Run: headless pygame with SDL's dummy video driver; simulated clock (each Clock.tick advances the game by its frame time, no real sleeping); random seed 0; keys injected as events and as key.get_pressed() state; no mouse input.
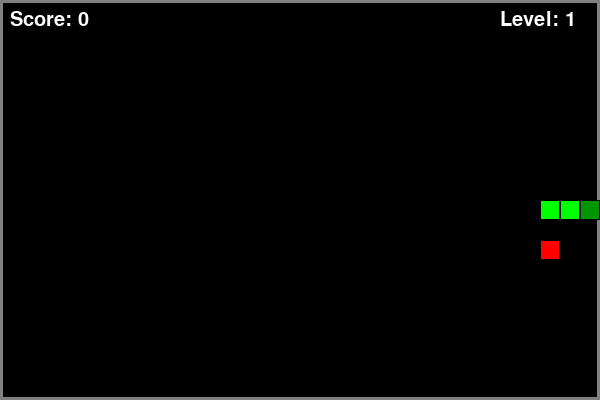
Frame 1 of 1 · flips 1–60 · no input (game ended)

The pygame program that drew these frames:

import pygame
import random
import sys

# Инициализация Pygame
pygame.init()

# Константы
WIDTH, HEIGHT = 600, 400
CELL_SIZE = 20
GRID_WIDTH = WIDTH // CELL_SIZE   # 30 клеток по ширине
GRID_HEIGHT = HEIGHT // CELL_SIZE # 20 клеток по высоте
FPS = 10  # базовая скорость

# Цвета (RGB)
BLACK = (0, 0, 0)
WHITE = (255, 255, 255)
GREEN = (0, 255, 0)
RED = (255, 0, 0)
DARK_GREEN = (0, 150, 0)
GRAY = (128, 128, 128)

# Настройки уровней
LEVEL_UP_SCORE = 3  # каждые 3 очка — новый уровень
SPEED_INCREASE = 2  # увеличение FPS за уровень

class Snake:
    """Класс змейки"""
    def __init__(self):
        # Начальная позиция: три клетки в центре
        self.body = [(GRID_WIDTH // 2, GRID_HEIGHT // 2),
                     (GRID_WIDTH // 2 - 1, GRID_HEIGHT // 2),
                     (GRID_WIDTH // 2 - 2, GRID_HEIGHT // 2)]
        self.direction = (1, 0)  # движение вправо
        self.grow = False

    def move(self):
        """Движение змейки"""
        head = self.body[0]
        dx, dy = self.direction
        new_head = (head[0] + dx, head[1] + dy)
        
        # Добавляем новую голову
        self.body.insert(0, new_head)
        
        # Если не нужно расти — удаляем хвост
        if not self.grow:
            self.body.pop()
        else:
            self.grow = False

    def change_direction(self, new_dir):
        """Смена направления (нельзя поворачивать назад)"""
        if (new_dir[0] * -1, new_dir[1] * -1) != self.direction:
            self.direction = new_dir

    def check_collision(self):
        """Проверка столкновения с собой и со стенами"""
        head = self.body[0]
        
        # Столкновение со стенами (выход за границы поля)
        if (head[0] < 0 or head[0] >= GRID_WIDTH or
            head[1] < 0 or head[1] >= GRID_HEIGHT):
            return True
        
        # Столкновение с собой (голова врезалась в тело)
        if head in self.body[1:]:
            return True
        
        return False

    def eat_food(self, food_pos):
        """Проверка, съела ли змейка еду"""
        if self.body[0] == food_pos:
            self.grow = True
            return True
        return False

    def draw(self, screen):
        """Отрисовка змейки"""
        for i, segment in enumerate(self.body):
            color = DARK_GREEN if i == 0 else GREEN  # голова темнее
            rect = (segment[0] * CELL_SIZE, segment[1] * CELL_SIZE, CELL_SIZE, CELL_SIZE)
            pygame.draw.rect(screen, color, rect)
            pygame.draw.rect(screen, BLACK, rect, 1)  # граница клетки

class Food:
    """Класс еды"""
    def __init__(self, snake_body):
        self.position = (0, 0)
        self.randomize_position(snake_body)

    def randomize_position(self, snake_body):
        """Генерация случайной позиции, не на стене и не на змейке"""
        while True:
            x = random.randint(0, GRID_WIDTH - 1)
            y = random.randint(0, GRID_HEIGHT - 1)
            if (x, y) not in snake_body:
                self.position = (x, y)
                break

    def draw(self, screen):
        """Отрисовка еды"""
        rect = (self.position[0] * CELL_SIZE, self.position[1] * CELL_SIZE, CELL_SIZE, CELL_SIZE)
        pygame.draw.rect(screen, RED, rect)
        pygame.draw.rect(screen, BLACK, rect, 1)

def show_text(screen, text, size, x, y, color=WHITE):
    """Вспомогательная функция для отображения текста"""
    font = pygame.font.Font(None, size)
    surface = font.render(text, True, color)
    screen.blit(surface, (x, y))

def main():
    screen = pygame.display.set_mode((WIDTH, HEIGHT))
    pygame.display.set_caption("Змейка — с уровнями и скоростью")
    clock = pygame.time.Clock()

    snake = Snake()
    food = Food(snake.body)
    
    score = 0          # счёт (съеденная еда)
    level = 1          # начальный уровень
    current_fps = FPS  # текущая скорость

    running = True
    while running:
        # Обработка событий
        for event in pygame.event.get():
            if event.type == pygame.QUIT:
                running = False
            elif event.type == pygame.KEYDOWN:
                if event.key == pygame.K_UP:
                    snake.change_direction((0, -1))
                elif event.key == pygame.K_DOWN:
                    snake.change_direction((0, 1))
                elif event.key == pygame.K_LEFT:
                    snake.change_direction((-1, 0))
                elif event.key == pygame.K_RIGHT:
                    snake.change_direction((1, 0))

        # Логика игры
        snake.move()

        # Проверка столкновений (стены или сама с собой)
        if snake.check_collision():
            print("Игра окончена! Счёт:", score, "Уровень:", level)
            running = False
            break

        # Проверка поедания еды
        if snake.eat_food(food.position):
            score += 1
            # Увеличение уровня при достижении порога
            if score % LEVEL_UP_SCORE == 0:
                level += 1
                current_fps = FPS + (level - 1) * SPEED_INCREASE
                print(f"Уровень {level}! Скорость увеличена до {current_fps} FPS")
            
            # Генерируем новую еду (не на змейке)
            food.randomize_position(snake.body)

        # Отрисовка
        screen.fill(BLACK)
        
        # Рисуем границы (стены) для наглядности
        pygame.draw.rect(screen, GRAY, (0, 0, WIDTH, HEIGHT), 3)
        
        snake.draw(screen)
        food.draw(screen)
        
        # Отображение счёта и уровня
        show_text(screen, f"Score: {score}", 30, 10, 10)
        show_text(screen, f"Level: {level}", 30, WIDTH - 100, 10)
        
        pygame.display.flip()
        clock.tick(current_fps)  # скорость зависит от уровня

    pygame.quit()
    sys.exit()

if __name__ == "__main__":
    main()
